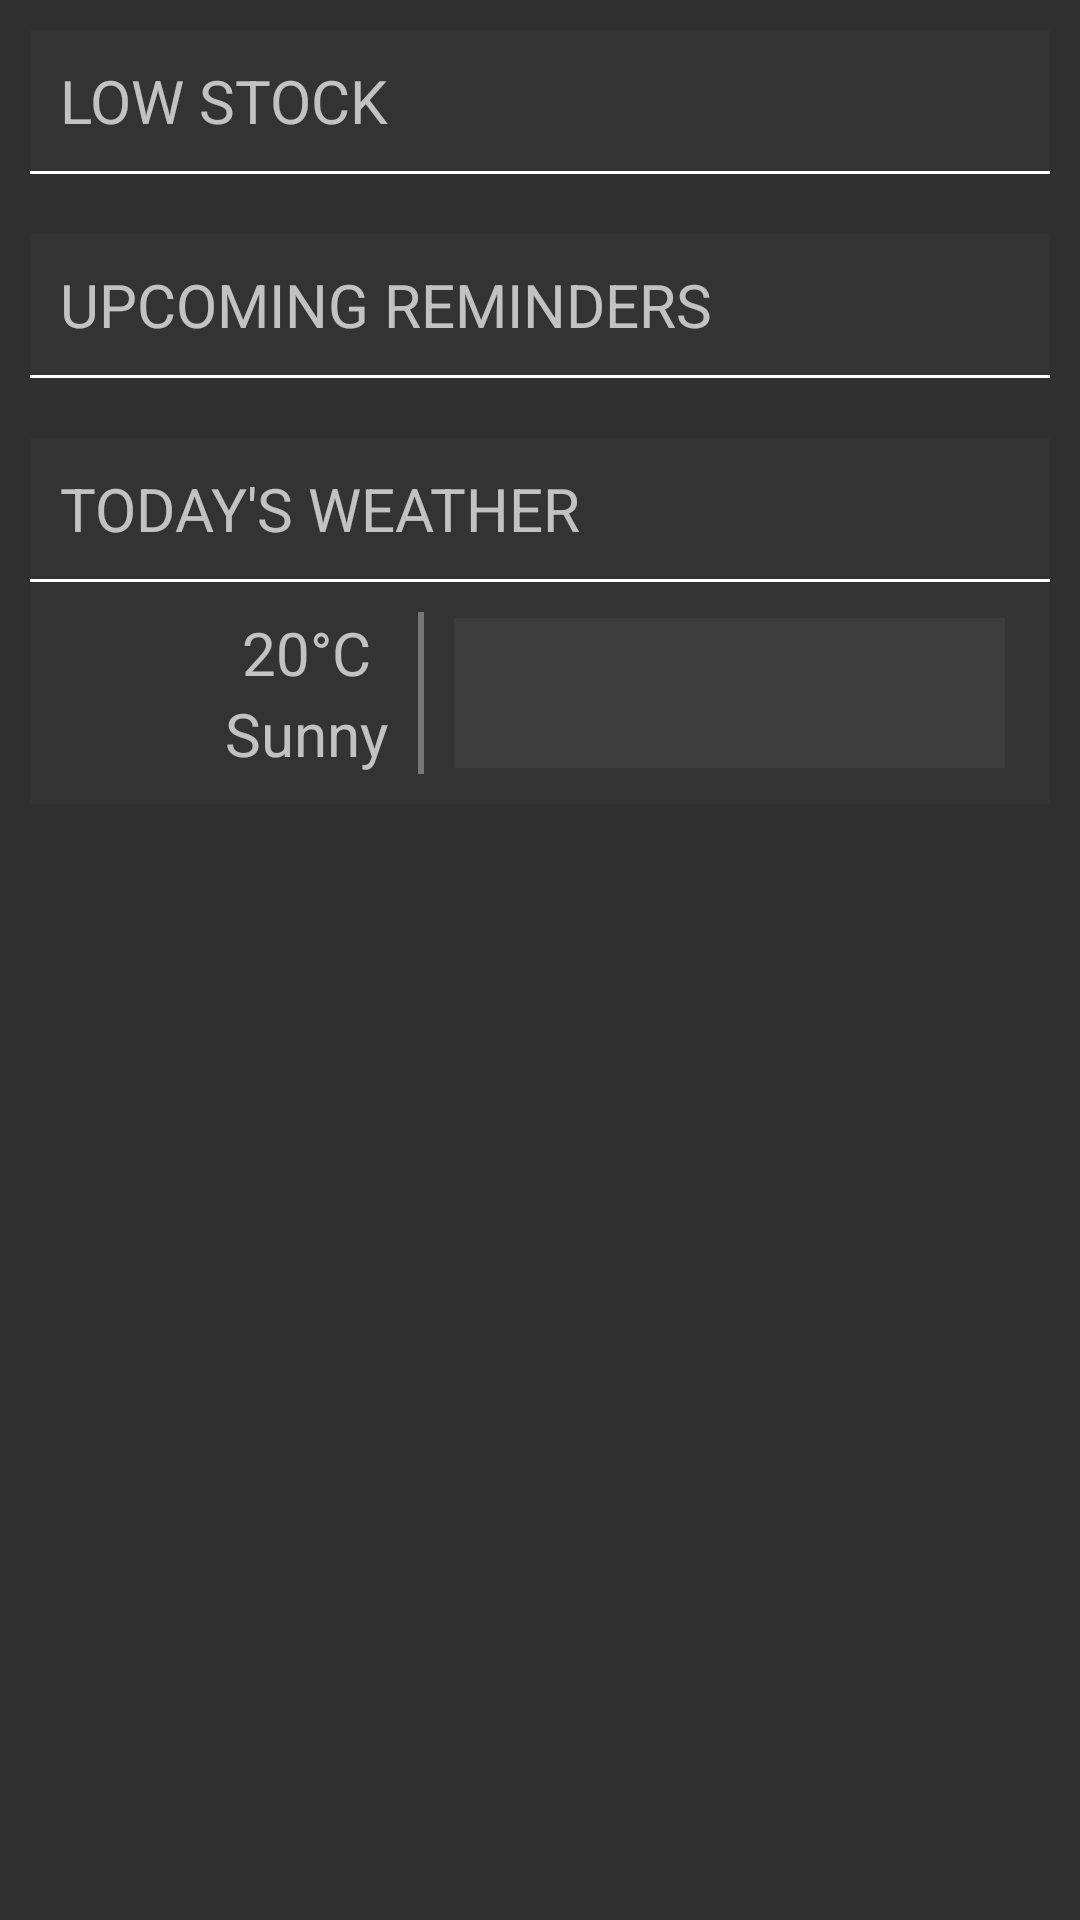

Here is an Android app screen rendered from its layout file. Give the layout XML and the strings, colors and styles it references.
<!-- AndroidManifest.xml: application theme AppTheme -->
<!-- res/layout/view_summary.xml -->
<?xml version="1.0" encoding="utf-8"?>
<LinearLayout xmlns:android="http://schemas.android.com/apk/res/android"
    android:layout_width="match_parent"
    android:layout_height="match_parent"
              android:layout_marginTop="10dp"
    android:padding="10dp"
    android:orientation="vertical">

    <ScrollView
        android:layout_width="match_parent"
        android:layout_height="match_parent">

        <LinearLayout
            android:layout_width="match_parent"
            android:layout_height="match_parent"
            android:orientation="vertical">

            <LinearLayout
                android:layout_width="match_parent"
                android:layout_height="wrap_content"
                android:orientation="vertical"
                android:background="@color/background2">

                <TextView
                    android:layout_width="wrap_content"
                    android:layout_height="wrap_content"
                    android:padding="10dp"
                    android:text="LOW STOCK"
                    android:textSize="20dp"/>

                <View
                    android:layout_width="match_parent"
                    android:layout_height="1dp"
                    android:background="@color/separator2"/>

                <ListView
                    android:layout_width="wrap_content"
                    android:layout_height="wrap_content"
                    android:id="@+id/lowStockList"
                    android:fadeScrollbars="false"
                    android:background="@color/listItem"
                    android:layout_weight="1" />

            </LinearLayout>

            <LinearLayout
                android:layout_width="match_parent"
                android:layout_height="wrap_content"
                android:orientation="vertical"
                android:layout_marginTop="20dp"
                android:background="@color/background2">

                <TextView
                    android:layout_width="wrap_content"
                    android:layout_height="wrap_content"
                    android:padding="10dp"
                    android:text="UPCOMING REMINDERS"
                    android:textSize="20dp"/>

                <View
                    android:layout_width="match_parent"
                    android:layout_height="1dp"
                    android:background="@color/separator2"/>

                <ListView
                    android:layout_width="wrap_content"
                    android:layout_height="wrap_content"
                    android:fadeScrollbars="false"
                    android:background="@color/listItem"
                    android:id="@+id/eventsSummaryList"
                    android:layout_weight="1" />

            </LinearLayout>

            <LinearLayout
                android:layout_width="match_parent"
                android:layout_height="wrap_content"
                android:orientation="vertical"
                android:layout_marginTop="20dp"
                android:background="@color/background2">

                <TextView
                    android:layout_width="wrap_content"
                    android:layout_height="wrap_content"
                    android:padding="10dp"
                    android:text="TODAY'S WEATHER"
                    android:textSize="20dp"/>

                <View
                    android:layout_width="match_parent"
                    android:layout_height="1dp"
                    android:background="@color/separator2"/>

                <LinearLayout
                    android:layout_width="match_parent"
                    android:layout_height="wrap_content"
                    android:layout_marginLeft="15dp"
                    android:layout_marginRight="15dp"
                    android:layout_marginTop="10dp"
                    android:layout_marginBottom="10dp"
                    android:orientation="horizontal">

                    <ImageView
                        android:id="@+id/weatherImg"
                        android:layout_width="40dp"
                        android:layout_height="40dp"
                        android:layout_gravity="center_vertical"/>

                    <LinearLayout
                        android:layout_width="wrap_content"
                        android:layout_height="wrap_content"
                        android:layout_marginLeft="10dp"
                        android:orientation="vertical">

                        <TextView
                            android:id="@+id/tempText"
                            android:layout_width="wrap_content"
                            android:layout_height="wrap_content"
                            android:text="20°C"
                            android:textSize="20dp"
                            android:layout_gravity="center_horizontal"/>

                        <TextView
                            android:id="@+id/forecastText"
                            android:layout_width="wrap_content"
                            android:layout_height="wrap_content"
                            android:text="Sunny"
                            android:textSize="20dp"/>


                    </LinearLayout>

                    <View
                        android:layout_width="2dp"
                        android:layout_height="match_parent"
                        android:layout_marginLeft="10dp"
                        android:layout_marginRight="10dp"
                        android:background="@color/separator3"/>




                    <RelativeLayout
                        android:layout_width="wrap_content"
                        android:layout_height="match_parent">

                        <ListView
                            android:id="@+id/weatherListView"
                            android:layout_width="wrap_content"
                            android:fadeScrollbars="false"
                            android:background="@color/listItem"
                            android:layout_centerVertical="true"
                            android:layout_height="50dp"/>

                    </RelativeLayout>



                </LinearLayout>
            </LinearLayout>
        </LinearLayout>
    </ScrollView>
</LinearLayout>
<!-- resources referenced by this layout -->
<resources>
  <color name="background2">#FF333333</color>
  <color name="listItem">#99444444</color>
  <color name="separator2">#FFFFFFFF</color>
  <color name="separator3">#FF777777</color>
  <style name="AppTheme" parent="Base.V7.Theme.AppCompat">
          
      </style>
</resources>
